Image classification data set "output_BTC" (ZheNiuNick/Fintech_533_project on GitHub). Class labels (2): downtrend, uptrend.

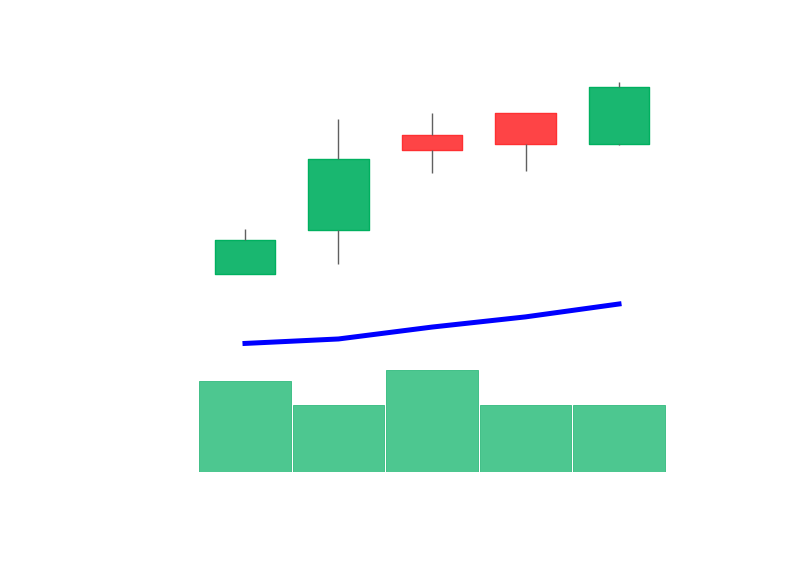
Label: uptrend

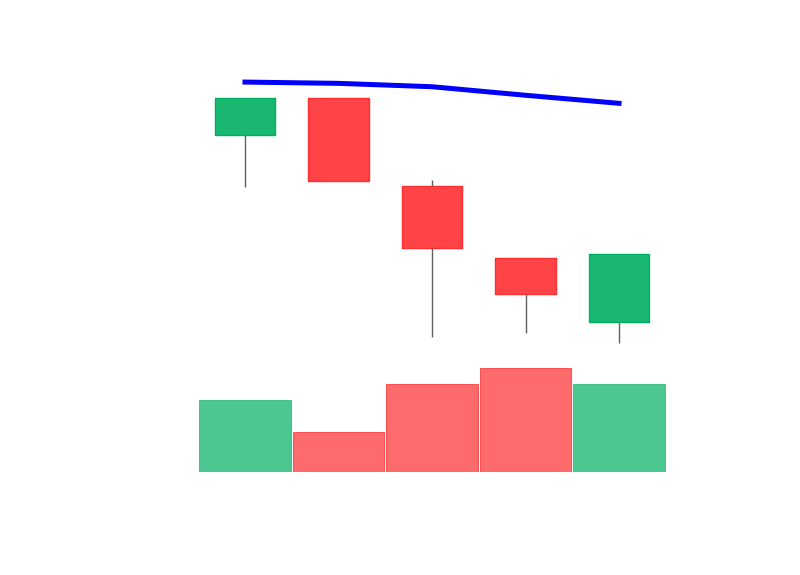
Label: downtrend

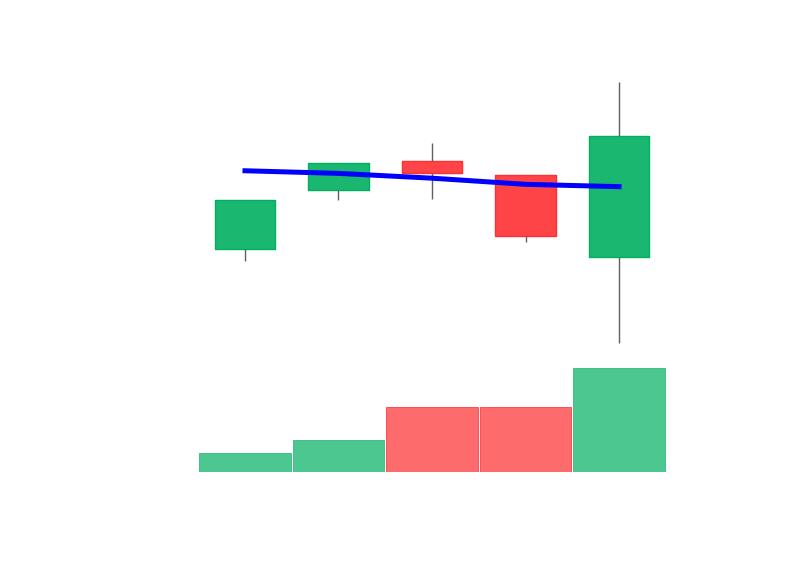
Label: uptrend

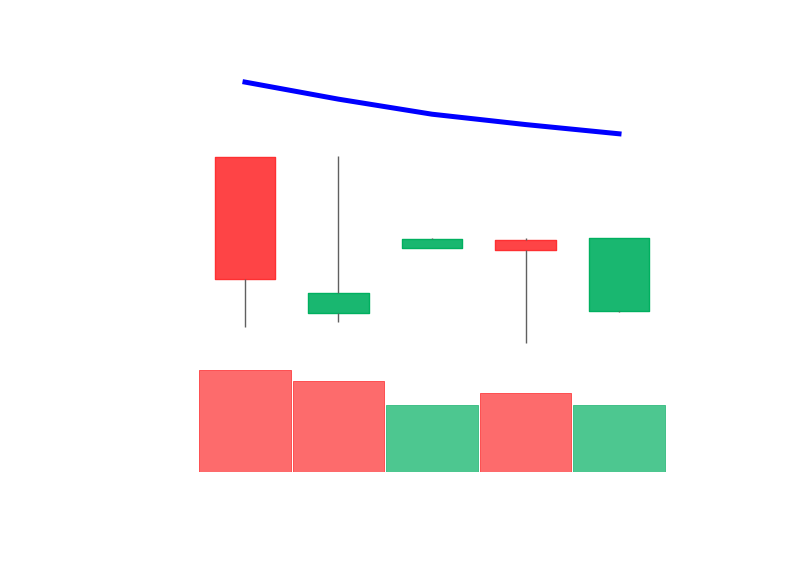
Label: downtrend

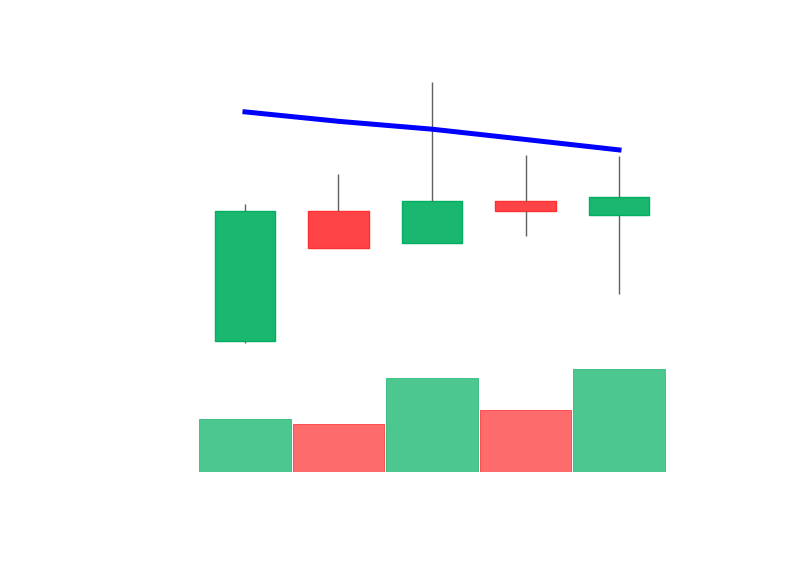
Label: downtrend

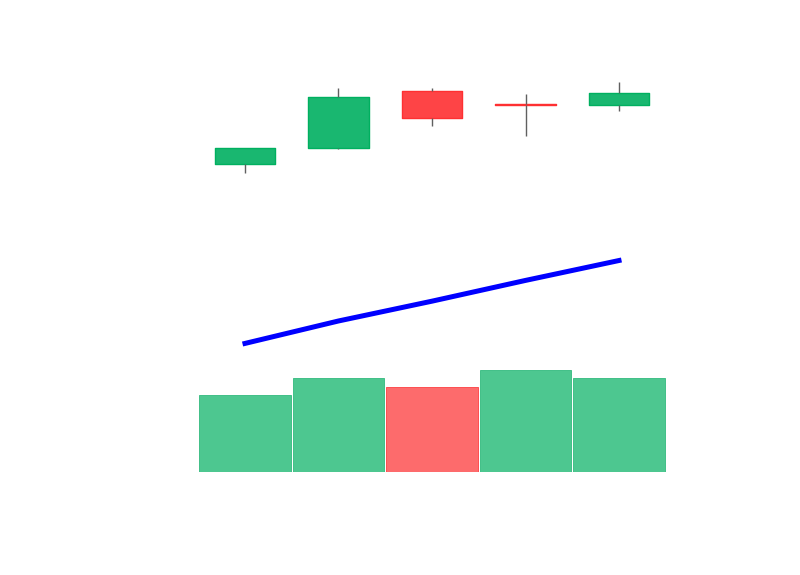
Label: uptrend
